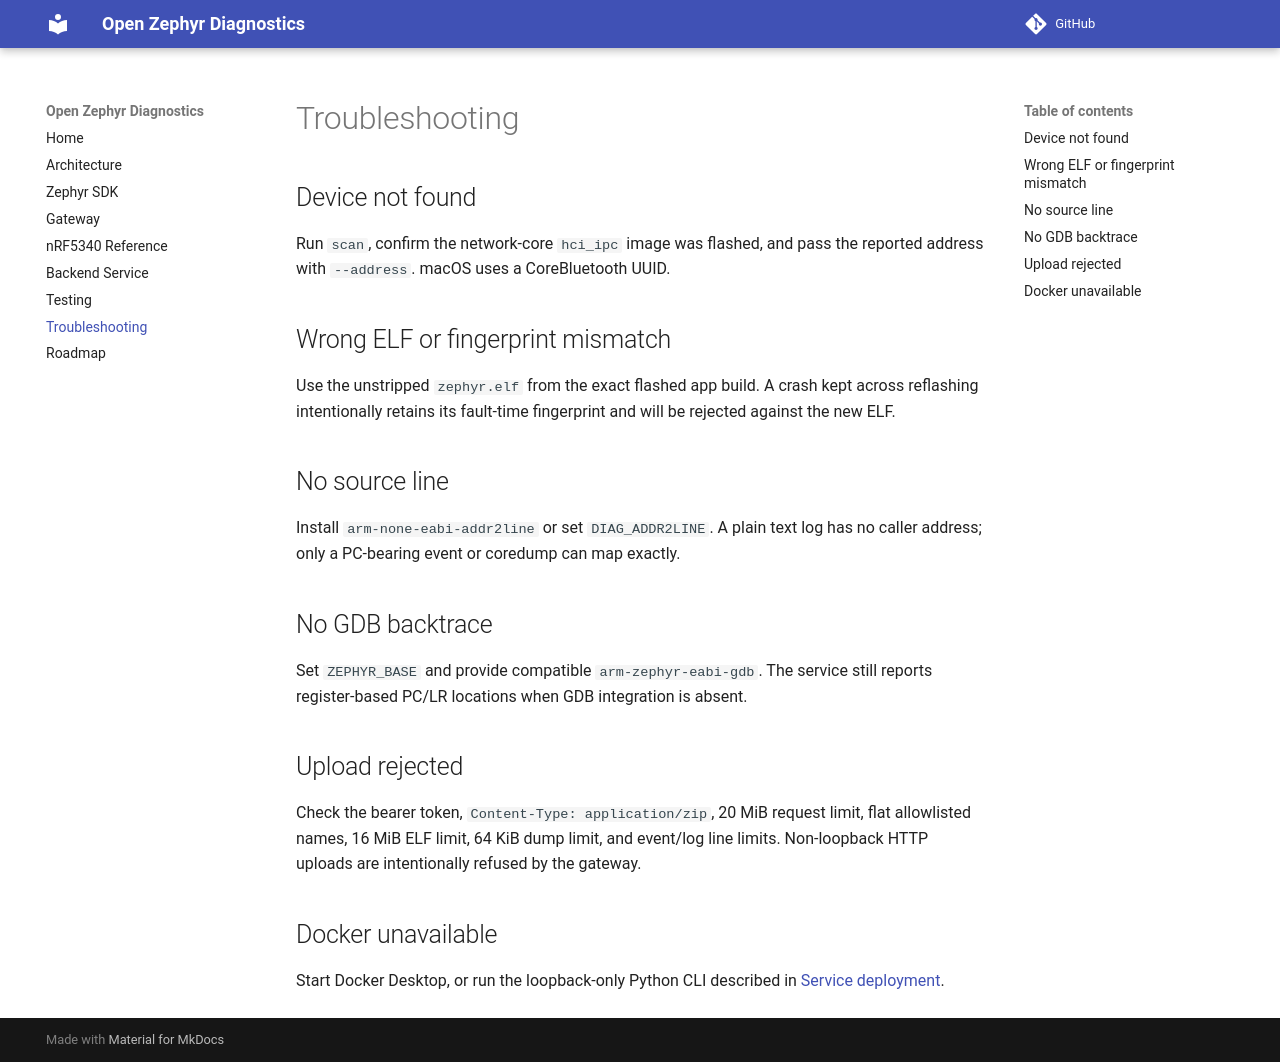

repository: fitnowhere/nrf5340-crash-ble-lab · page: TROUBLESHOOTING/index.html · generator: mkdocs

# Troubleshooting

## Device not found

Run `scan`, confirm the network-core `hci_ipc` image was flashed, and pass the
reported address with `--address`. macOS uses a CoreBluetooth UUID.

## Wrong ELF or fingerprint mismatch

Use the unstripped `zephyr.elf` from the exact flashed app build. A crash kept
across reflashing intentionally retains its fault-time fingerprint and will be
rejected against the new ELF.

## No source line

Install `arm-none-eabi-addr2line` or set `DIAG_ADDR2LINE`. A plain text log has
no caller address; only a PC-bearing event or coredump can map exactly.

## No GDB backtrace

Set `ZEPHYR_BASE` and provide compatible `arm-zephyr-eabi-gdb`. The service
still reports register-based PC/LR locations when GDB integration is absent.

## Upload rejected

Check the bearer token, `Content-Type: application/zip`, 20 MiB request limit,
flat allowlisted names, 16 MiB ELF limit, 64 KiB dump limit, and event/log line
limits. Non-loopback HTTP uploads are intentionally refused by the gateway.

## Docker unavailable

Start Docker Desktop, or run the loopback-only Python CLI described in
[Service deployment](SERVICE.md).
